Run: headless pygame with SDL's dummy video driver; simulated clock (each Clock.tick advances the game by its frame time, no real sleeping); random seed 0; keys injected as events and as key.get_pressed() state; no mouse input.
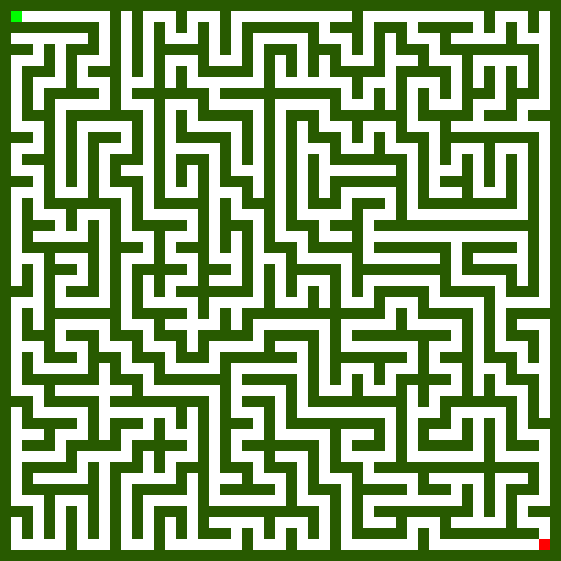
Frame 1 of 4 · flips 1–60 · no input
Frame 2 of 4 · flips 61–180 · tapped SPACE, RETURN · held RIGHT (→), D · screen unchanged from frame 1, image omitted
Frame 3 of 4 · flips 181–300 · held DOWN (↓), S · screen unchanged from frame 2, image omitted
Frame 4 of 4 · flips 301–420 · held LEFT (←), A, UP (↑), W · screen unchanged from frame 3, image omitted

The pygame program that drew these frames:

import pygame
import random

class Labirinto:
    def __init__(self, largura, altura):
        self.largura = largura
        self.altura = altura
        self.tamanho_celula = 20

        # Tamanho da janela pode ser fixo ou proporcional
        self.largura_janela = 600
        self.altura_janela = 600

        # Ajustar o tamanho das células para caber dentro da janela
        tamanho_celula_x = self.largura_janela // largura
        tamanho_celula_y = self.altura_janela // altura
        self.tamanho_celula = min(tamanho_celula_x, tamanho_celula_y)

        # Cores
        self.COR_PAREDE = (40, 90, 0)
        self.COR_CAMINHO = (255, 255, 255)
        self.COR_SAIDA = (255, 0, 0)
        self.COR_ENTRADA = (0, 255, 0)

        # Mapa inicial
        self.mapa = [['#' for _ in range(largura)] for _ in range(altura)]

    def escavar(self, x, y):
        movimentos = [(-1, 0), (1, 0), (0, -1), (0, 1)]  # cima, baixo, esquerda, direita
        random.shuffle(movimentos)
        for dx, dy in movimentos:
            nx, ny = x + dx*2, y + dy*2
            if 0 < nx < self.largura - 1 and 0 < ny < self.altura - 1:
                if self.mapa[ny][nx] == '#':
                    self.mapa[y + dy][x + dx] = '.'
                    self.mapa[ny][nx] = '.'
                    self.escavar(nx, ny)

    def gerar_labirinto(self):
        # Começo da escavação
        self.mapa[1][1] = '.'
        self.escavar(1, 1)

        # Criar entrada
        for i in range(self.largura):
            if self.mapa[1][i] == '.':
                self.mapa[1][i] = 'E'
                break

        # Criar saída
        self.mapa[self.altura - 2][self.largura - 2] = 'S'

    def desenhar_mapa(self, screen):
        for y in range(self.altura):
            for x in range(self.largura):
                rect = pygame.Rect(x * self.tamanho_celula, y * self.tamanho_celula, self.tamanho_celula, self.tamanho_celula)
                if self.mapa[y][x] == '#':
                    pygame.draw.rect(screen, self.COR_PAREDE, rect)
                elif self.mapa[y][x] == '.':
                    pygame.draw.rect(screen, self.COR_CAMINHO, rect)
                elif self.mapa[y][x] == 'E':
                    pygame.draw.rect(screen, self.COR_ENTRADA, rect)
                elif self.mapa[y][x] == 'S':
                    pygame.draw.rect(screen, self.COR_SAIDA, rect)

    def rodar(self):
        pygame.init()
        screen = pygame.display.set_mode((self.largura * self.tamanho_celula, self.altura * self.tamanho_celula), pygame.RESIZABLE)
        pygame.display.set_caption("Labirinto")

        rodando = True
        while rodando:
            for evento in pygame.event.get():
                if evento.type == pygame.QUIT:
                    rodando = False

            screen.fill(self.COR_PAREDE)
            self.desenhar_mapa(screen)
            pygame.display.flip()

        pygame.quit()
# pra chamar essa função:
#lab = Labirinto(x, y) #lembra que o labirinto tem que ter largura e altura ímpares
#lab.gerar_labirinto()
#lab.rodar()

lab = Labirinto(51, 51) 
lab.gerar_labirinto()
lab.rodar()
